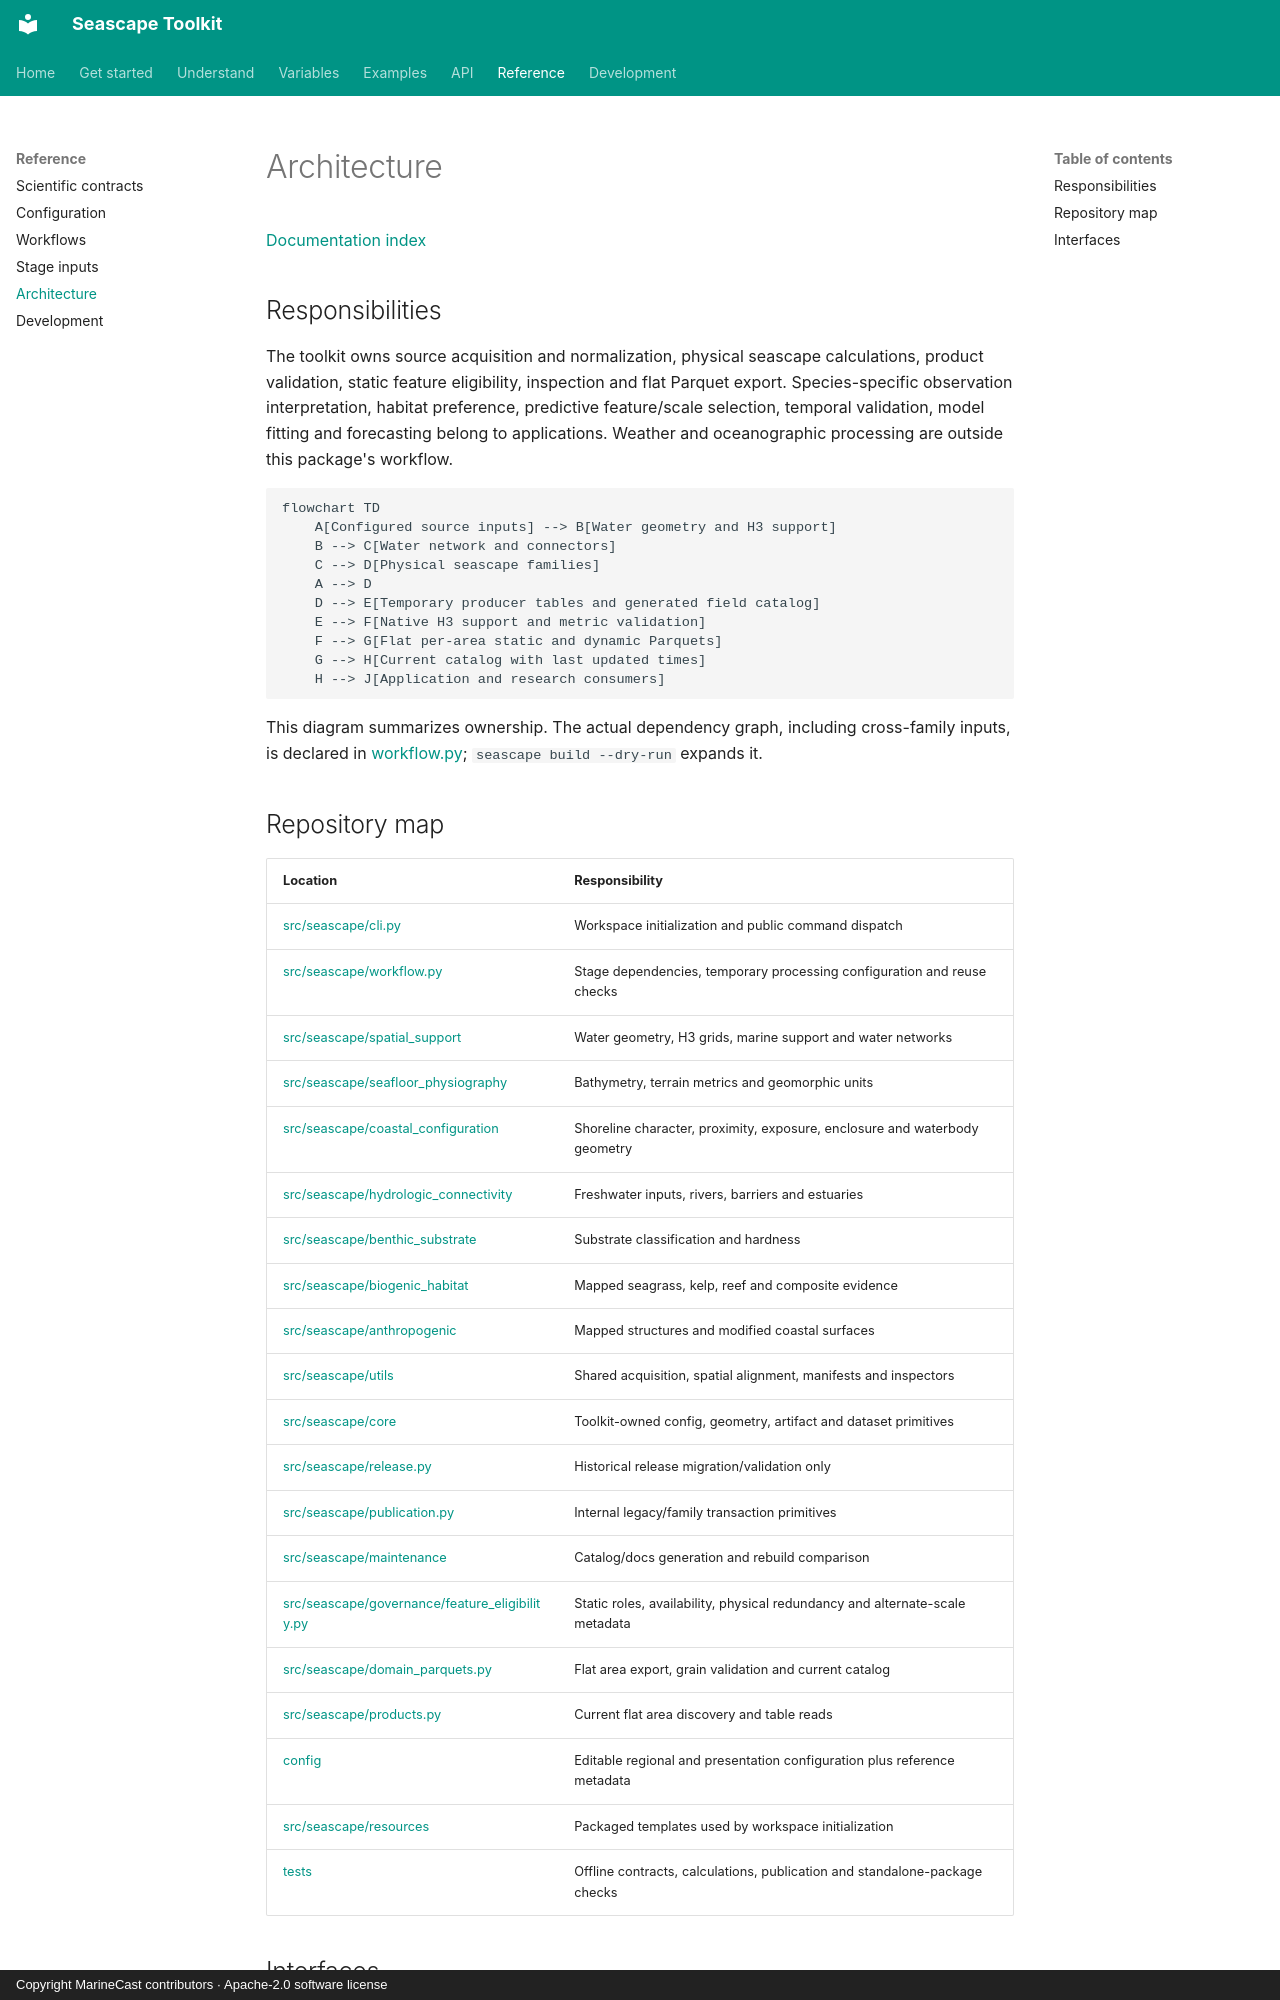

repository: MarineCast/toolkit-seascape · page: ARCHITECTURE/index.html · generator: mkdocs · copyright: Copyright MarineCast contributors · Apache-2.0 software license

# Architecture

[Documentation index](README.md)

## Responsibilities

The toolkit owns source acquisition and normalization, physical seascape calculations, product
validation, static feature eligibility, inspection and flat Parquet export. Species-specific
observation interpretation, habitat preference, predictive feature/scale selection, temporal
validation, model fitting and forecasting belong to applications. Weather and oceanographic
processing are outside this package's workflow.

```mermaid
flowchart TD
    A[Configured source inputs] --> B[Water geometry and H3 support]
    B --> C[Water network and connectors]
    C --> D[Physical seascape families]
    A --> D
    D --> E[Temporary producer tables and generated field catalog]
    E --> F[Native H3 support and metric validation]
    F --> G[Flat per-area static and dynamic Parquets]
    G --> H[Current catalog with last updated times]
    H --> J[Application and research consumers]
```

This diagram summarizes ownership. The actual dependency graph, including cross-family inputs,
is declared in [workflow.py](../src/seascape/workflow.py); `seascape build --dry-run` expands it.

## Repository map

| Location | Responsibility |
| --- | --- |
| [src/seascape/cli.py](../src/seascape/cli.py) | Workspace initialization and public command dispatch |
| [src/seascape/workflow.py](../src/seascape/workflow.py) | Stage dependencies, temporary processing configuration and reuse checks |
| [src/seascape/spatial_support](../src/seascape/spatial_support) | Water geometry, H3 grids, marine support and water networks |
| [src/seascape/seafloor_physiography](../src/seascape/seafloor_physiography) | Bathymetry, terrain metrics and geomorphic units |
| [src/seascape/coastal_configuration](../src/seascape/coastal_configuration) | Shoreline character, proximity, exposure, enclosure and waterbody geometry |
| [src/seascape/hydrologic_connectivity](../src/seascape/hydrologic_connectivity) | Freshwater inputs, rivers, barriers and estuaries |
| [src/seascape/benthic_substrate](../src/seascape/benthic_substrate) | Substrate classification and hardness |
| [src/seascape/biogenic_habitat](../src/seascape/biogenic_habitat) | Mapped seagrass, kelp, reef and composite evidence |
| [src/seascape/anthropogenic](../src/seascape/anthropogenic) | Mapped structures and modified coastal surfaces |
| [src/seascape/utils](../src/seascape/utils) | Shared acquisition, spatial alignment, manifests and inspectors |
| [src/seascape/core](../src/seascape/core) | Toolkit-owned config, geometry, artifact and dataset primitives |
| [src/seascape/release.py](../src/seascape/release.py) | Historical release migration/validation only |
| [src/seascape/publication.py](../src/seascape/publication.py) | Internal legacy/family transaction primitives |
| [src/seascape/maintenance](../src/seascape/maintenance) | Catalog/docs generation and rebuild comparison |
| [src/seascape/governance/feature_eligibility.py](../src/seascape/governance/feature_eligibility.py) | Static roles, availability, physical redundancy and alternate-scale metadata |
| [src/seascape/domain_parquets.py](../src/seascape/domain_parquets.py) | Flat area export, grain validation and current catalog |
| [src/seascape/products.py](../src/seascape/products.py) | Current flat area discovery and table reads |
| [config](../config) | Editable regional and presentation configuration plus reference metadata |
| [src/seascape/resources](../src/seascape/resources) | Packaged templates used by workspace initialization |
| [tests](../tests) | Offline contracts, calculations, publication and standalone-package checks |
